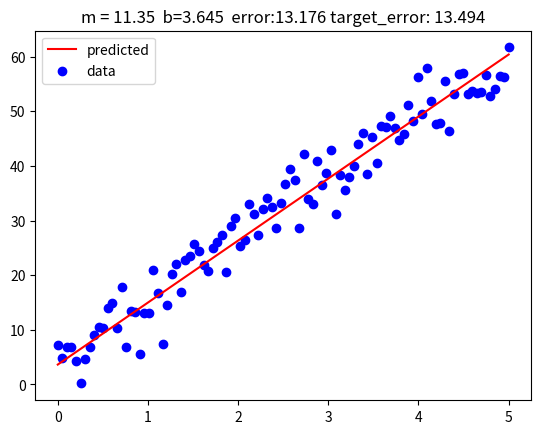

Reproduce this figure in Python.
import numpy as np
import matplotlib.pyplot as plt
import os

# some target slope and intercept
target_m = np.random.rand()*20
target_b = np.random.rand()*10

# generate random points around the target line
pointsx = np.linspace(0,5,100)
pointsy = np.array([target_m*x+target_b+np.random.normal()*4 for x in pointsx])

# define learning rate and initial parameters
learning_rate = 0.01
m = 0
b = 0
previous_error = np.sum((pointsy)**2)/len(pointsy)

print('target m ', target_m, 'target b ', target_b)

dm = 0.01
db = 0.01

if not os.path.exists('saved_imgs'): os.mkdir('saved_imgs')
# perform linear regression
for i in range(30):
    
    prediction = np.array([m*x + b for x in pointsx])
    error = np.sum((pointsy-prediction)**2)/len(pointsy)

    prediction_m = np.array([(m+dm)*x + b for x in pointsx])
    prediction_b = np.array([m*x + (b+db) for x in pointsx])
    error_m = np.sum((pointsy-prediction_m)**2)/len(pointsy)
    error_b = np.sum((pointsy-prediction_b)**2)/len(pointsy)
    d_error_dm = (error_m-error)/(dm)
    d_error_db = (error_b-error)/(db)

    
    target_prediction = np.array([target_m*x + target_b for x in pointsx])
    target_error = np.sum((pointsy-target_prediction)**2)/len(pointsy)
    plt.clf()
    plt.title('m = '+str(round(m, 3))+'  b='+str(round(b,3))+'  error:'+str(round(error,3))+' target_error: '+str(round(target_error,3)))
    plt.plot(pointsx, prediction, color='red', label='predicted')
    plt.scatter(pointsx, pointsy, color='blue', label='data')
    plt.legend()
    plt.savefig('saved_imgs/%i.png'%i)

    m = m - learning_rate*d_error_dm
    b = b - learning_rate*d_error_db








